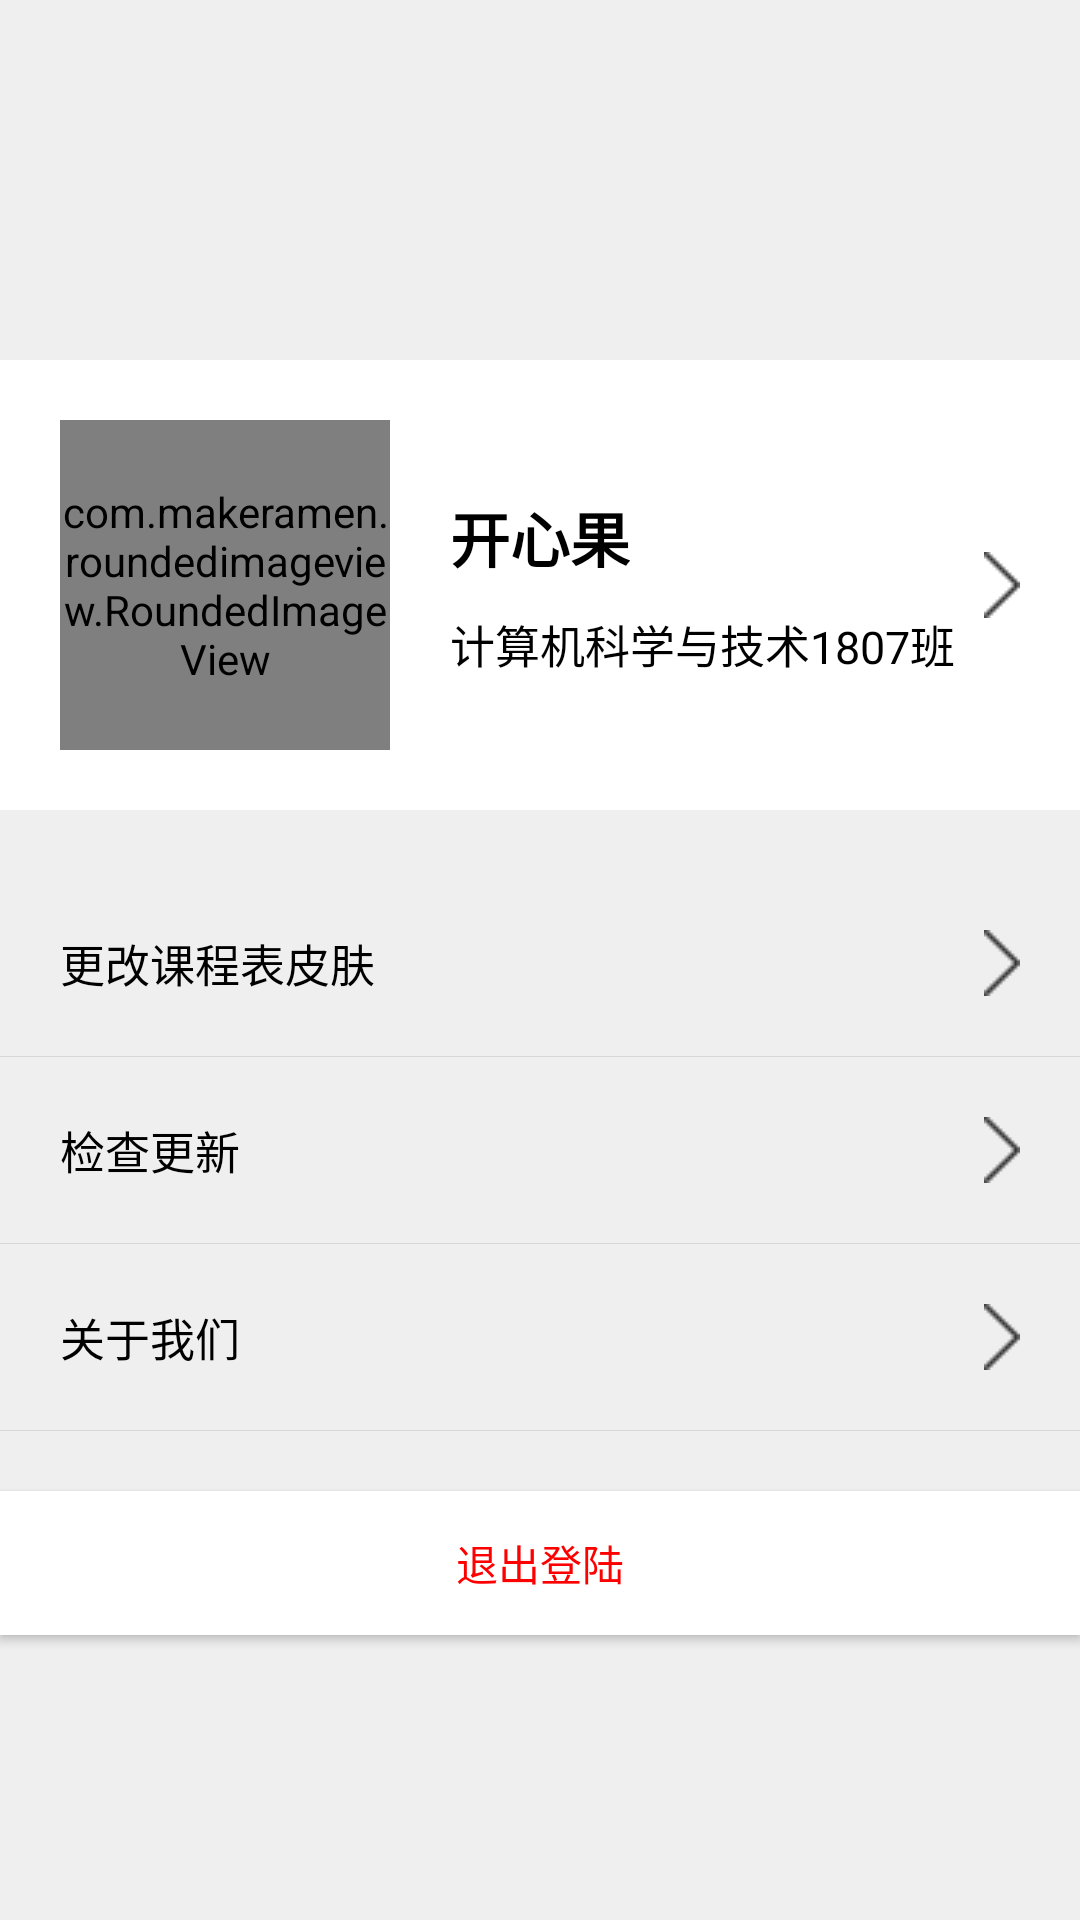

Layout XML and referenced resources for this Android screen:
<!-- AndroidManifest.xml: application theme AppTheme -->
<!-- res/layout/fragment_mime.xml -->
<?xml version="1.0" encoding="utf-8"?>
<LinearLayout xmlns:android="http://schemas.android.com/apk/res/android"
    xmlns:app="http://schemas.android.com/apk/res-auto"
    android:layout_width="match_parent"
    android:layout_height="match_parent"
    android:background="@color/mine_bg"
    android:orientation="vertical">

    <RelativeLayout
        android:id="@+id/user_info"
        android:layout_width="match_parent"
        android:layout_height="wrap_content"
        android:clickable="true"
        android:layout_marginTop="120dp"
        android:layout_marginBottom="20dp"
        android:background="@color/white"
        android:padding="20dp">

        <com.makeramen.roundedimageview.RoundedImageView
            android:id="@+id/head_img"
            android:layout_width="110dp"
            android:layout_height="110dp"
            android:src="@drawable/head_icon"
            app:riv_oval="true" />

        <LinearLayout
            android:layout_width="wrap_content"
            android:layout_height="wrap_content"
            android:layout_centerVertical="true"
            android:layout_marginLeft="20dp"
            android:layout_toRightOf="@id/head_img"
            android:orientation="vertical">

            <TextView
                android:id="@+id/head_name"
                android:layout_width="wrap_content"
                android:layout_height="wrap_content"
                android:layout_marginBottom="10dp"
                android:text="开心果"
                android:textColor="@color/black"
                android:textSize="20sp"
                android:textStyle="bold" />

            <TextView
                android:id="@+id/head_content"
                android:layout_width="wrap_content"
                android:layout_height="wrap_content"
                android:text="计算机科学与技术1807班"
                android:textColor="@color/black"
                android:textSize="15sp" />
        </LinearLayout>

        <ImageView
            android:layout_width="wrap_content"
            android:layout_height="wrap_content"
            android:layout_alignParentRight="true"
            android:layout_centerVertical="true"
            android:src="@drawable/ic_arrow_forward" />
    </RelativeLayout>

    <Button
        android:id="@+id/btn_coourse_bg"
        style="@style/fragment_mine_content"
        android:text="更改课程表皮肤" />

    <View style="@style/horizontal_dividing_line" />

    <Button
        android:id="@+id/btn_settings"
        style="@style/fragment_mine_content"
        android:text="检查更新" />

    <View style="@style/horizontal_dividing_line" />

    <Button
        android:id="@+id/btn_about_us"
        style="@style/fragment_mine_content"
        android:text="关于我们" />

    <View style="@style/horizontal_dividing_line" />

    <Button
        android:id="@+id/btn_logout"
        android:layout_width="match_parent"
        android:layout_height="wrap_content"
        android:layout_gravity="center"
        android:layout_marginTop="20dp"
        android:background="@drawable/logout_btn"
        android:text="退出登陆"
        android:textColor="@color/red" />

</LinearLayout>
<!-- resources referenced by this layout -->
<resources>
  <color name="black">#000000</color>
  <color name="mine_bg">#EEEEEEEE</color>
  <color name="red">#FF0000</color>
  <color name="white">#FFFFFF</color>
  <!-- drawable head_icon: jpg bitmap (drawable, 40691 bytes) -->
  <!-- drawable ic_arrow_forward: png bitmap (drawable, 424 bytes) -->
  <!-- drawable logout_btn (drawable) -->
  <?xml version="1.0" encoding="utf-8"?>
  <selector xmlns:android="http://schemas.android.com/apk/res/android">
      <item android:state_pressed="false">
          <shape>
              <solid android:color="@color/white"/>
          </shape>
      </item>
      <item android:state_pressed="true">
          <shape>
              <solid android:color="@color/grey_bg"/>
          </shape>
      </item>
  </selector>
  <style name="fragment_mine_content">
          <item name="android:textColor">@color/black</item>
          <item name="android:textSize">15sp</item>
          <item name="android:padding">20dp</item>
          <item name="android:layout_gravity">center</item>
          <item name="android:gravity">center_vertical</item>
          <item name="android:layout_width">match_parent</item>
          <item name="android:layout_height">wrap_content</item>
          <item name="android:background">@drawable/mine_btn_list</item>
          <item name="android:drawableRight">@drawable/ic_arrow_forward</item>
      </style>
  <style name="horizontal_dividing_line">
          <item name="android:layout_width">match_parent</item>
          <item name="android:layout_height">1px</item>
          <item name="android:background">#AACCCCCC</item>
      </style>
  <style name="AppTheme" parent="Theme.AppCompat.DayNight.NoActionBar">
          
          <item name="colorPrimary">@color/colorPrimary</item>
          <item name="colorPrimaryDark">@color/colorPrimaryDark</item>
          <item name="colorAccent">@color/colorAccent</item>
      </style>
  <color name="grey_bg">#EEEEEEEE</color>
  <!-- drawable mine_btn_list (drawable) -->
  <?xml version="1.0" encoding="utf-8"?>
  <selector xmlns:android="http://schemas.android.com/apk/res/android">
      <item android:drawable="@drawable/mine_btn_normal" android:state_pressed="false" />
      <item android:drawable="@drawable/mine_btn_pressed" android:state_pressed="true" />
  </selector>
  <color name="colorPrimary">#008577</color>
  <color name="colorPrimaryDark">#00574B</color>
  <color name="colorAccent">#D81B60</color>
  <!-- drawable mine_btn_pressed (drawable) -->
  <?xml version="1.0" encoding="utf-8"?>
  <shape xmlns:android="http://schemas.android.com/apk/res/android">
      <solid android:color="@color/mine_bg"/>
  </shape>
</resources>
